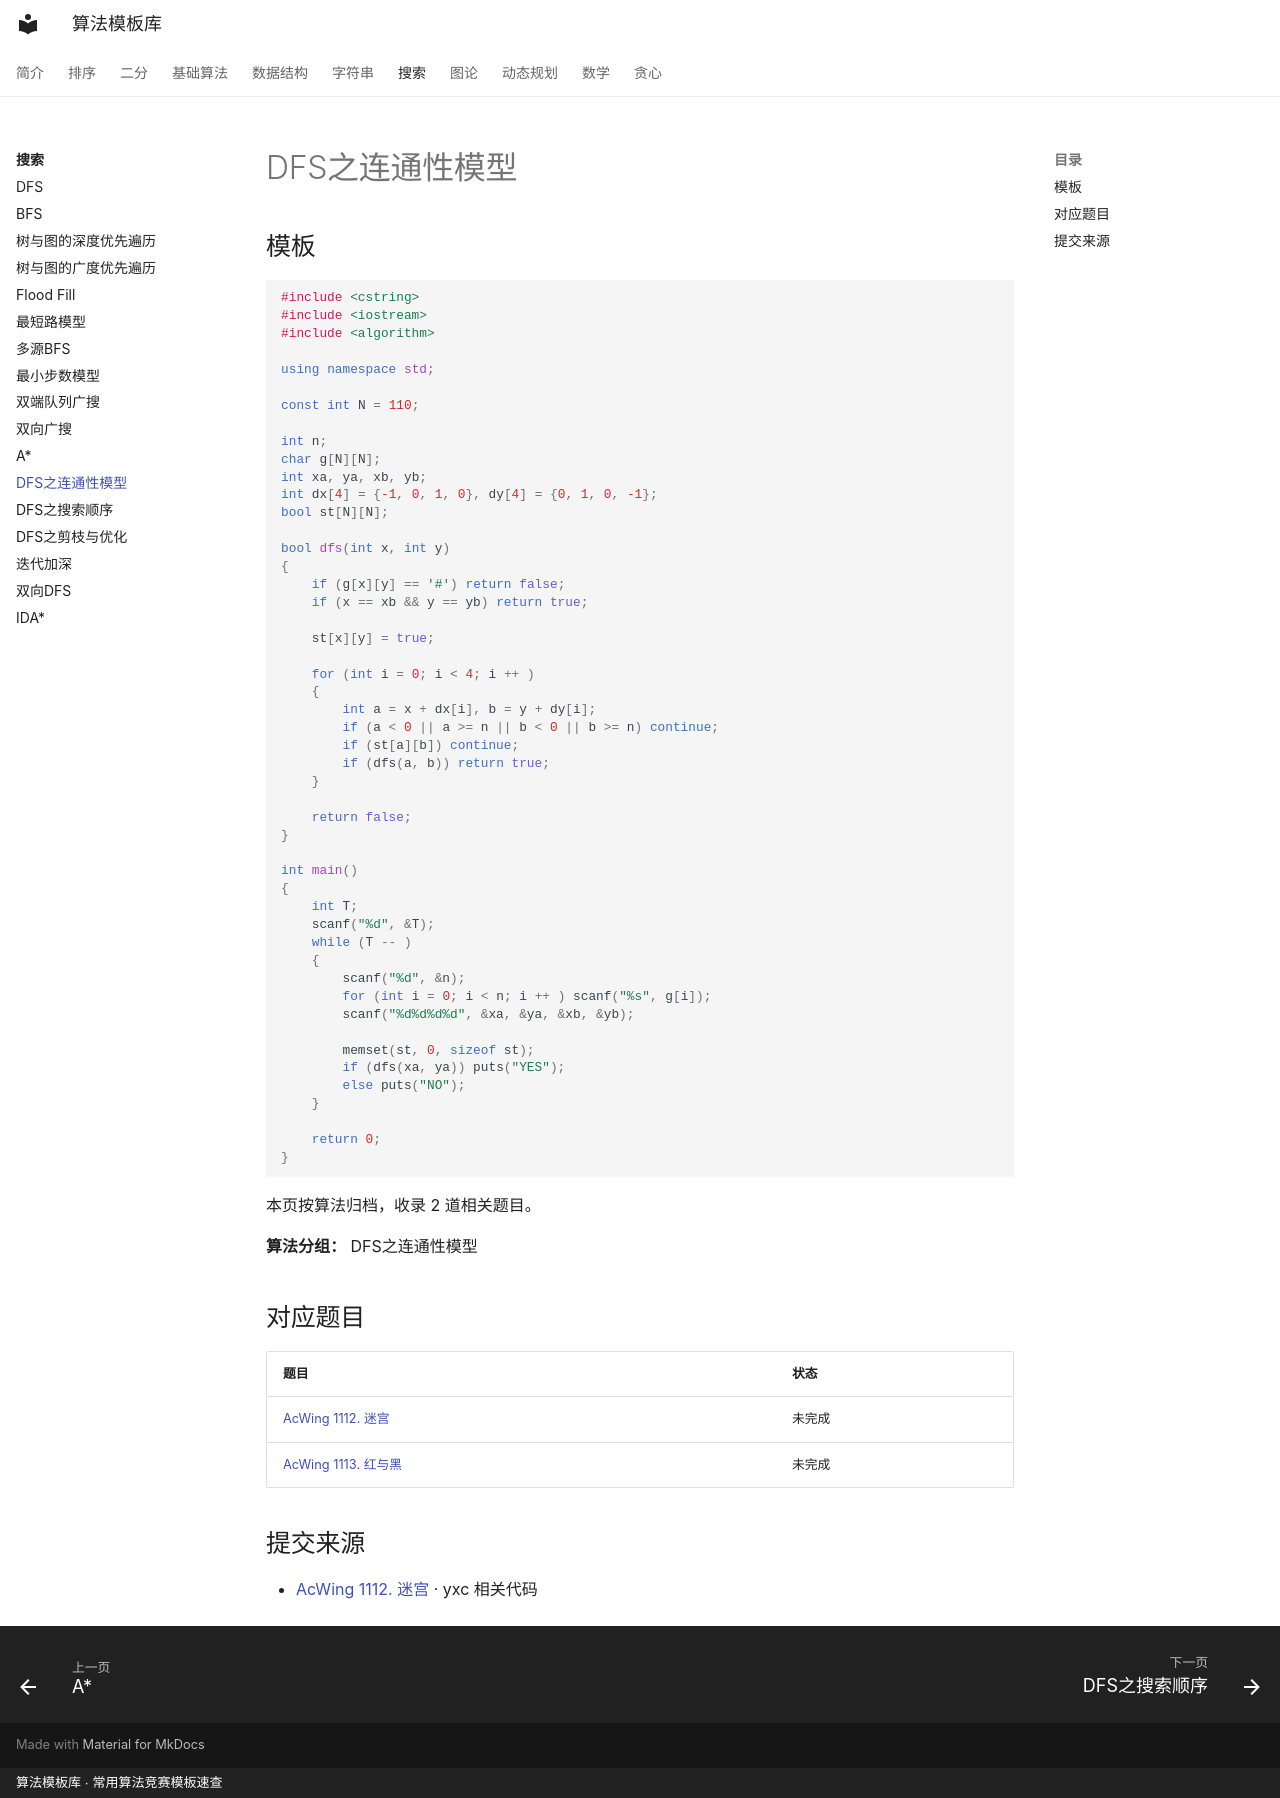

repository: xirneJ/algorithm-templates · page: search/algorithm-12/index.html · generator: mkdocs · copyright: 算法模板库 · 常用算法竞赛模板速查

---
title: "DFS之连通性模型"
description: "算法分类：搜索"
tags:
  - 算法模板
  - "搜索"
---

# DFS之连通性模型

## 模板

```cpp
#include <cstring>
#include <iostream>
#include <algorithm>

using namespace std;

const int N = 110;

int n;
char g[N][N];
int xa, ya, xb, yb;
int dx[4] = {-1, 0, 1, 0}, dy[4] = {0, 1, 0, -1};
bool st[N][N];

bool dfs(int x, int y)
{
    if (g[x][y] == '#') return false;
    if (x == xb && y == yb) return true;

    st[x][y] = true;

    for (int i = 0; i < 4; i ++ )
    {
        int a = x + dx[i], b = y + dy[i];
        if (a < 0 || a >= n || b < 0 || b >= n) continue;
        if (st[a][b]) continue;
        if (dfs(a, b)) return true;
    }

    return false;
}

int main()
{
    int T;
    scanf("%d", &T);
    while (T -- )
    {
        scanf("%d", &n);
        for (int i = 0; i < n; i ++ ) scanf("%s", g[i]);
        scanf("%d%d%d%d", &xa, &ya, &xb, &yb);

        memset(st, 0, sizeof st);
        if (dfs(xa, ya)) puts("YES");
        else puts("NO");
    }

    return 0;
}
```

本页按算法归档，收录 2 道相关题目。

**算法分组：** DFS之连通性模型

## 对应题目

| 题目 | 状态 |
| --- | --- |
| [AcWing 1112. 迷宫](../problems/search/1480.md) | 未完成 |
| [AcWing 1113. 红与黑](../problems/search/1481.md) | 未完成 |

## 提交来源

- [AcWing 1112. 迷宫](https://www.acwing.com/activity/content/code/content/134071/) · yxc 相关代码
